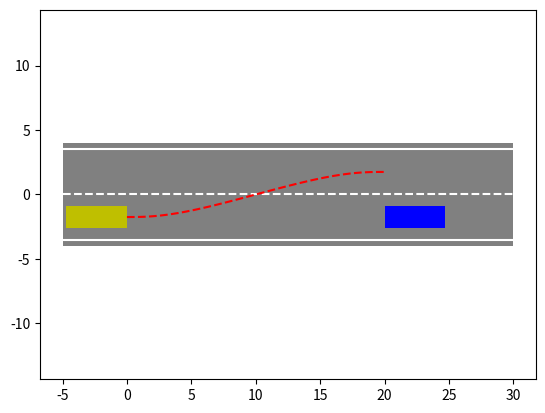
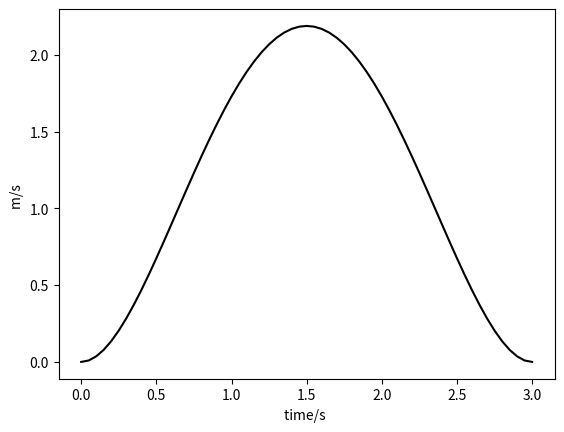
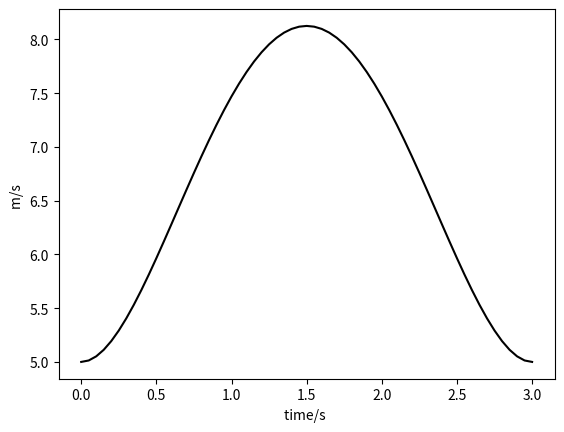

Generate these figures, in order, with matplotlib:
import numpy as np
import matplotlib.pyplot as plt


if __name__=="__main__":
    # 场景定义
    # 换道场景路段与车辆相关参数的定义
    d = 3.5          # 道路标准宽度
    len_line = 30    # 直线段长度
    W = 1.75         # 车宽
    L = 4.7          # 车长

    # 车辆换道初始状态与终点期望状态
    t0 = 0
    t1 = 3
    state_t0 = np.array([0, -d/2, 5, 0, 0, 0])  # 分别表示小车的x,y; vx,vy; ax,ay
    state_t1 = np.array([20, d/2, 5, 0, 0, 0])


    """计算A和B两个系数矩阵"""
    ## 把起末两点的横纵向方程统一用矩阵表达
    X = np.concatenate((np.array([state_t0[i] for i in range(6) if i%2==0]),np.array([state_t1[i] for i in range(6) if i%2==0])))
    Y = np.concatenate((np.array([state_t0[i] for i in range(6) if i%2!=0]),np.array([state_t1[i] for i in range(6) if i%2!=0])))

    #矩阵T表示
    T = np.matrix([
        [t0 ** 5,t0 ** 4,t0 ** 3,t0 ** 2,t0,1],
        [5 * t0 ** 4,4 * t0 ** 3,3 * t0 ** 2,2 * t0,1,0],
        [20 * t0 ** 3,12 * t0 ** 2,6 * t0,1,0,0],
        [t1 ** 5,t1 ** 4,t1 ** 3,t1 ** 2,t1,1],
        [5 * t1 ** 4,4 * t1 ** 3,3 * t1 ** 2,2 * t1,1,0],
        [20 * t1 ** 3,12 * t1 ** 2,6 * t1,1,0,0]
        ])
    
    # # 解法1
    # A=np.linalg.pinv(T)@X
    # B=np.linalg.pinv(T)@Y.T
    # A=A.T
    # B=B.T

    # # 解法2
    A = np.linalg.solve(T,X)
    B = np.linalg.solve(T,Y)


    # 将时间从t0到t1离散化，获得离散时刻的轨迹坐标
    t = np.transpose((np.arange(t0,t1+0.05,0.05)))
    path = np.zeros((len(t),4)) # 1-4列分别存放x,y,vx,vy 

    for i in range(len(t)):
        # 纵向位置坐标
        path[i,0] = np.array([t[i] ** 5,t[i] ** 4,t[i] ** 3,t[i] ** 2,t[i],1]) @ A  # @符号是矩阵相乘的意思
        # 横向位置坐标
        path[i,1] = np.array([t[i] ** 5,t[i] ** 4,t[i] ** 3,t[i] ** 2,t[i],1]) @ B
        # 纵向速度
        path[i,2] = np.array([5 * t[i] ** 4,4 * t[i] ** 3,3 * t[i] ** 2,2 * t[i],1,0]) @ A
        # 横向速度
        path[i,3] = np.array([5 * t[i] ** 4,4 * t[i] ** 3,3 * t[i] ** 2,2 * t[i],1,0]) @ B


    ## 画场景示意图
    plt.figure(1)
    # 画灰色路面图
    GreyZone = np.array([[- 5,- d - 0.5],[- 5,d + 0.5],[len_line,d + 0.5],[len_line,- d - 0.5]])
    plt.fill(GreyZone[:,0],GreyZone[:,1],'gray')

    # 画小车
    plt.fill(np.array([state_t1[0],state_t1[0],state_t1[0] + L,state_t1[0] + L]),np.array([- d / 2 - W / 2,- d / 2 + W / 2,- d / 2 + W / 2,- d / 2 - W / 2]),'b')
    plt.fill(np.array([state_t0[0],state_t0[0],state_t0[0] - L,state_t0[0] - L]),np.array([- d / 2 - W / 2,- d / 2 + W / 2,- d / 2 + W / 2,- d / 2 - W / 2]),'y')
    # 画分界线
    plt.plot(np.array([- 5,len_line]),np.array([0,0]),'w--')

    plt.plot(np.array([- 5,len_line]),np.array([d,d]),'w')

    plt.plot(np.array([- 5,len_line]),np.array([- d,- d]),'w')

    # 设置坐标轴显示范围
    plt.axis('equal')

    plt.savefig("场景示意图.png")


    # 画换道轨迹
    plt.plot(path[:,0],path[:,1],'r--')
    ## 分析速度

    # 横向速度
    plt.figure(2)
    plt.plot(t,path[:,3],'k')
    plt.xlabel('time/s ')
    plt.ylabel('m/s ')
    plt.savefig("横向速度.png")

    # 纵向速度
    plt.figure(3)
    plt.plot(t,path[:,2],'k')
    plt.xlabel('time/s ')
    plt.ylabel('m/s ')
    plt.savefig("纵向速度.png")
    
    plt.show()
